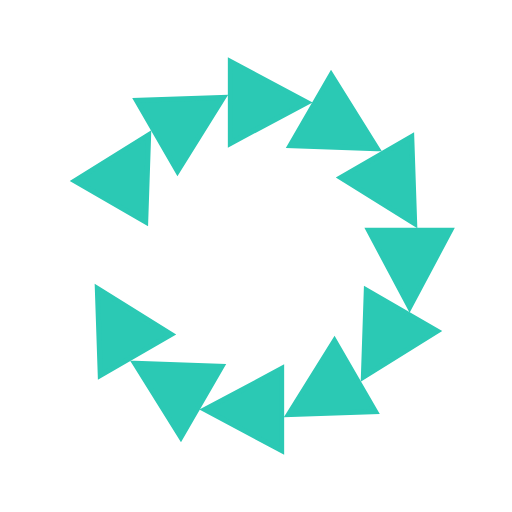
t = 0.00 s
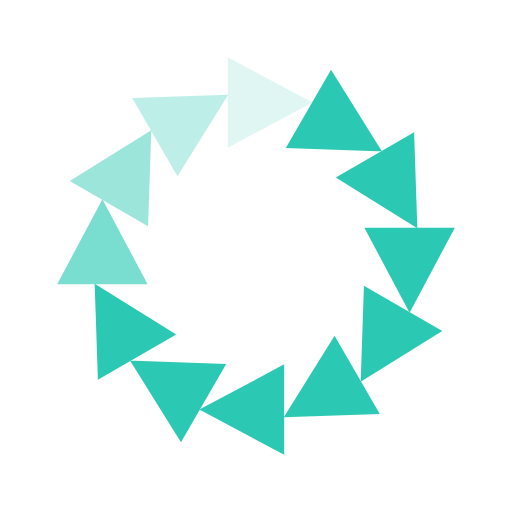
t = 0.31 s
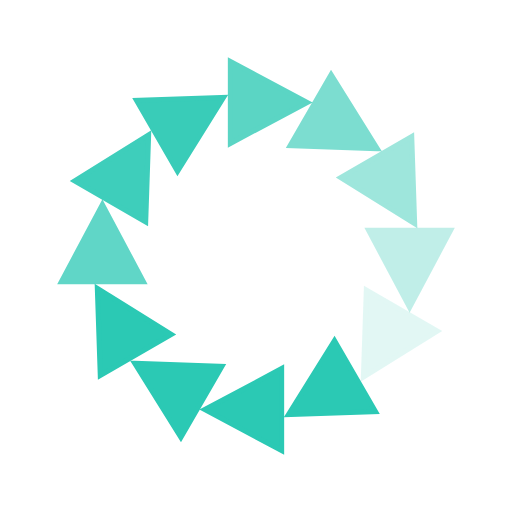
t = 0.63 s
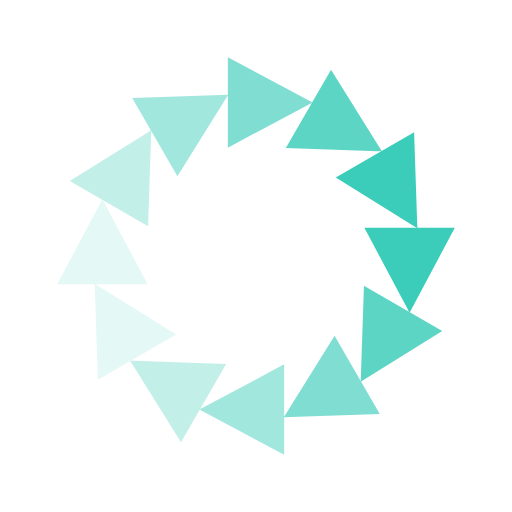
t = 0.94 s
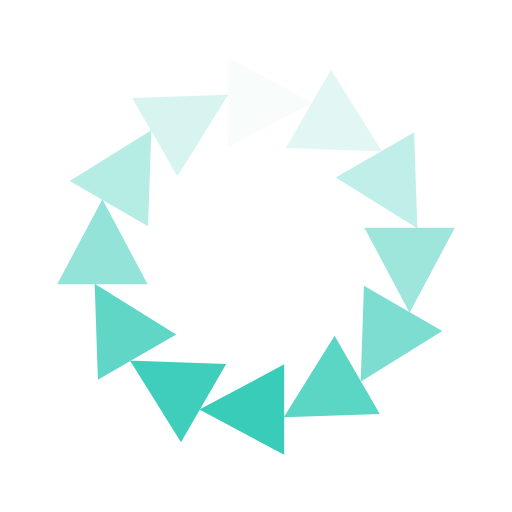
t = 1.25 s
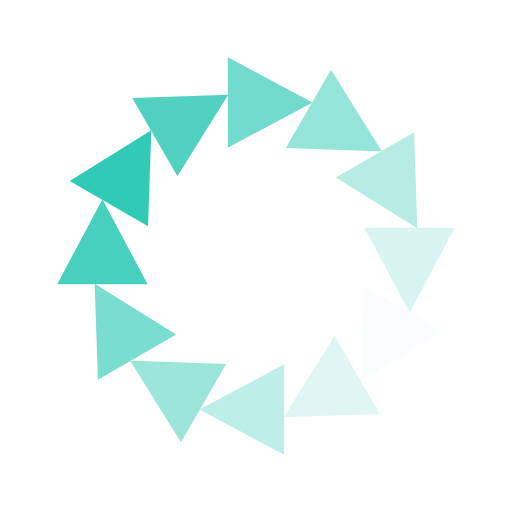
t = 1.57 s

The animated SVG that drew these frames (rendered in a browser with its animation timeline set to each time). Animation: 12 SMIL elements (animate=12); one cycle of 1.88 s, repeats indefinitely.

<svg id="spinnerLoaderRef" xmlns="http://www.w3.org/2000/svg" xmlns:xlink="http://www.w3.org/1999/xlink" viewBox="0 0 100 100" width="100" height="100" overflow="visible" fill="#2bc9b4" stroke="#2bc9b4" class="single-loader" style=""><defs>   <polygon id="spinner" points="20,40 28,55 12,55"/>  </defs> <use xmlns:xlink="http://www.w3.org/1999/xlink" xlink:href="#spinner" transform="rotate(0 50 50)"><animate attributeName="opacity" values="0;1;0" dur="1s" begin="0s" repeatCount="indefinite"/>    </use><use xmlns:xlink="http://www.w3.org/1999/xlink" xlink:href="#spinner" transform="rotate(30 50 50)"><animate attributeName="opacity" values="0;1;0" dur="1s" begin="0.08s" repeatCount="indefinite"/>    </use><use xmlns:xlink="http://www.w3.org/1999/xlink" xlink:href="#spinner" transform="rotate(60 50 50)"><animate attributeName="opacity" values="0;1;0" dur="1s" begin="0.16s" repeatCount="indefinite"/>    </use><use xmlns:xlink="http://www.w3.org/1999/xlink" xlink:href="#spinner" transform="rotate(90 50 50)"><animate attributeName="opacity" values="0;1;0" dur="1s" begin="0.24s" repeatCount="indefinite"/>    </use><use xmlns:xlink="http://www.w3.org/1999/xlink" xlink:href="#spinner" transform="rotate(120 50 50)"><animate attributeName="opacity" values="0;1;0" dur="1s" begin="0.32s" repeatCount="indefinite"/>    </use><use xmlns:xlink="http://www.w3.org/1999/xlink" xlink:href="#spinner" transform="rotate(150 50 50)"><animate attributeName="opacity" values="0;1;0" dur="1s" begin="0.4s" repeatCount="indefinite"/>    </use><use xmlns:xlink="http://www.w3.org/1999/xlink" xlink:href="#spinner" transform="rotate(180 50 50)"><animate attributeName="opacity" values="0;1;0" dur="1s" begin="0.48s" repeatCount="indefinite"/>    </use><use xmlns:xlink="http://www.w3.org/1999/xlink" xlink:href="#spinner" transform="rotate(210 50 50)"><animate attributeName="opacity" values="0;1;0" dur="1s" begin="0.56s" repeatCount="indefinite"/>    </use><use xmlns:xlink="http://www.w3.org/1999/xlink" xlink:href="#spinner" transform="rotate(240 50 50)"><animate attributeName="opacity" values="0;1;0" dur="1s" begin="0.64s" repeatCount="indefinite"/>    </use><use xmlns:xlink="http://www.w3.org/1999/xlink" xlink:href="#spinner" transform="rotate(270 50 50)"><animate attributeName="opacity" values="0;1;0" dur="1s" begin="0.72s" repeatCount="indefinite"/>    </use><use xmlns:xlink="http://www.w3.org/1999/xlink" xlink:href="#spinner" transform="rotate(300 50 50)"><animate attributeName="opacity" values="0;1;0" dur="1s" begin="0.8s" repeatCount="indefinite"/>    </use><use xmlns:xlink="http://www.w3.org/1999/xlink" xlink:href="#spinner" transform="rotate(330 50 50)"><animate attributeName="opacity" values="0;1;0" dur="1s" begin="0.88s" repeatCount="indefinite"/>    </use> </svg>